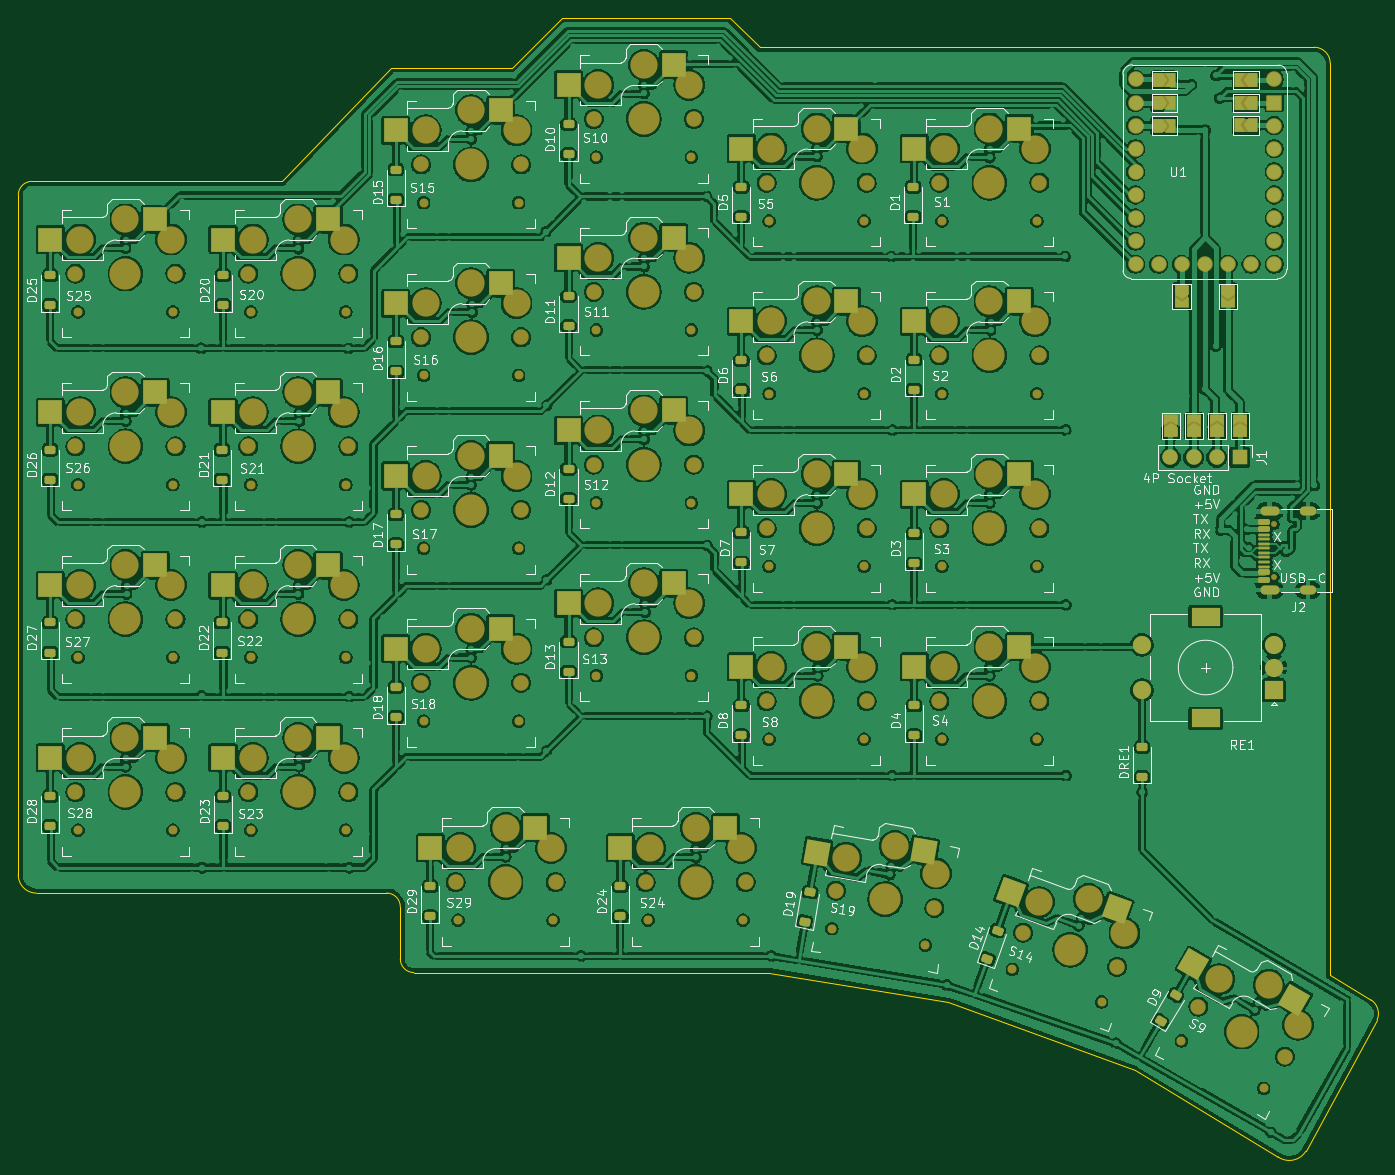
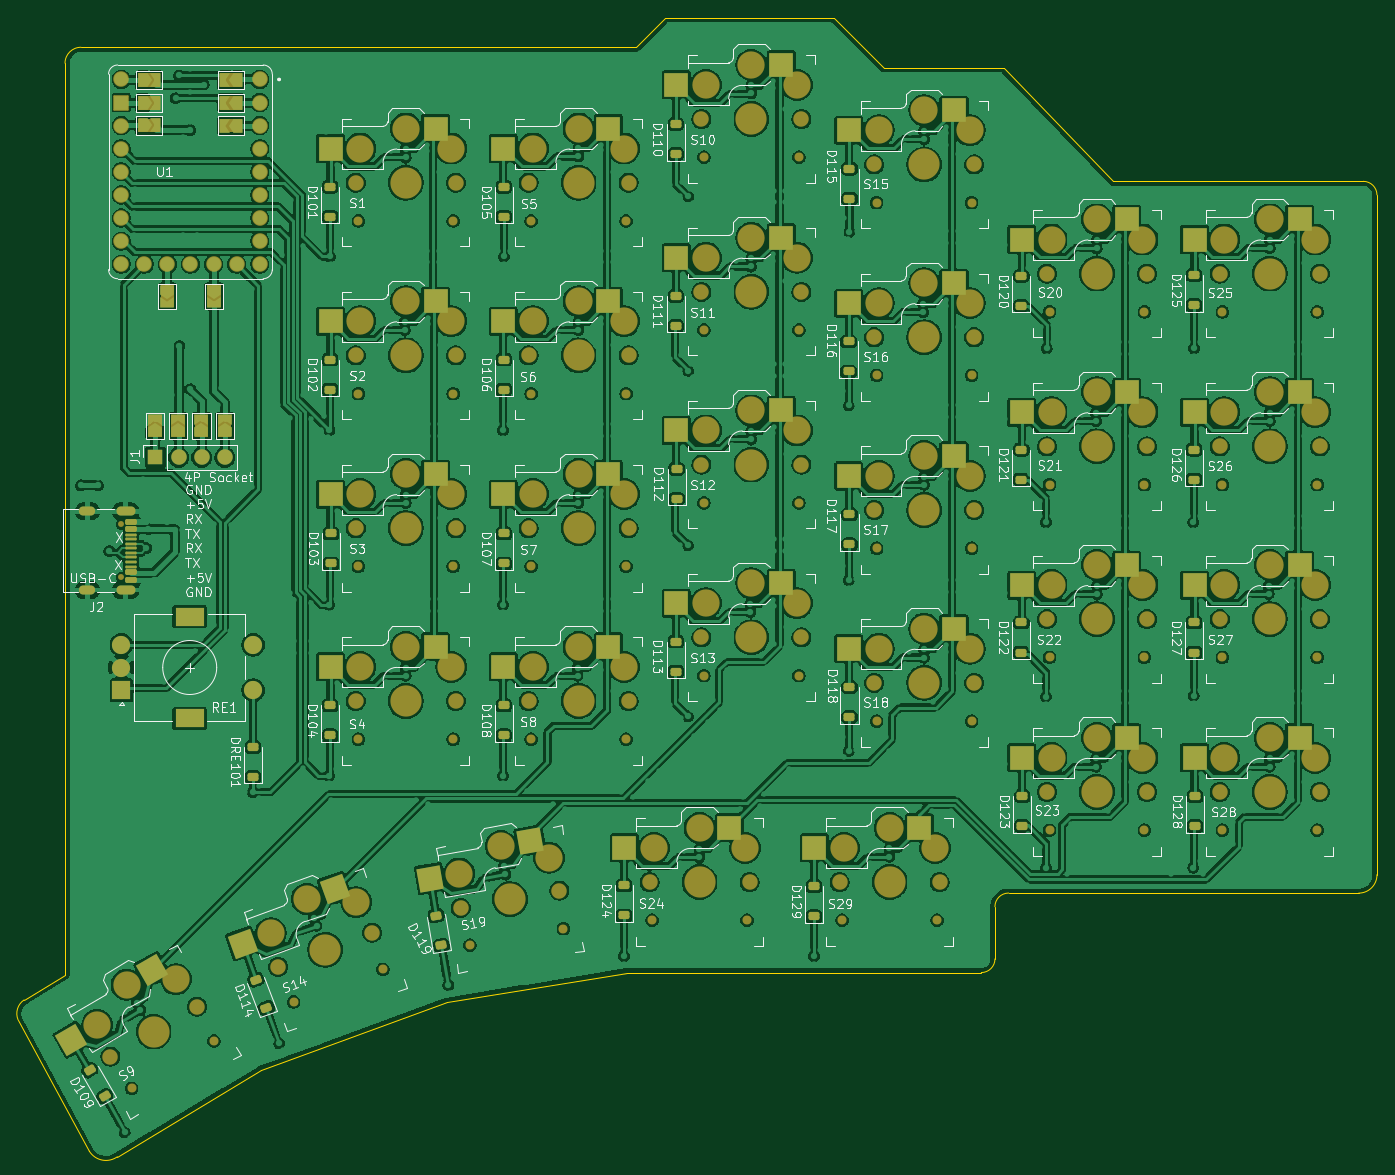
Circuit board: 9 layer files. Board 149.4 x 125.2 mm.
- bottom_copper: Sylkaboard-B_Cu.gbr (738683 bytes)
- bottom_mask: Sylkaboard-B_Mask.gbr (18876 bytes)
- paste: Sylkaboard-B_Paste.gbr (6683 bytes)
- bottom_silk: Sylkaboard-B_Silkscreen.gbr (185553 bytes)
- outline: Sylkaboard-Edge_Cuts.gbr (2042 bytes)
- top_copper: Sylkaboard-F_Cu.gbr (734073 bytes)
- top_mask: Sylkaboard-F_Mask.gbr (18838 bytes)
- paste: Sylkaboard-F_Paste.gbr (6743 bytes)
- top_silk: Sylkaboard-F_Silkscreen.gbr (167320 bytes)

=== bottom_copper: Sylkaboard-B_Cu.gbr (738683 bytes, source omitted) ===
=== bottom_mask: Sylkaboard-B_Mask.gbr (18876 bytes, source omitted) ===
=== paste: Sylkaboard-B_Paste.gbr (6683 bytes, source omitted) ===
=== bottom_silk: Sylkaboard-B_Silkscreen.gbr (185553 bytes, source omitted) ===
=== outline: Sylkaboard-Edge_Cuts.gbr ===
%TF.GenerationSoftware,KiCad,Pcbnew,10.0.2*%
%TF.CreationDate,2026-09-28T16:12:47+02:00*%
%TF.ProjectId,Sylkaboard,53796c6b-6162-46f6-9172-642e6b696361,v1.0.0*%
%TF.SameCoordinates,Original*%
%TF.FileFunction,Profile,NP*%
%FSLAX46Y46*%
G04 Gerber Fmt 4.6, Leading zero omitted, Abs format (unit mm)*
G04 Created by KiCad (PCBNEW 10.0.2) date 2026-09-28 16:12:47*
%MOMM*%
%LPD*%
G01*
G04 APERTURE LIST*
%TA.AperFunction,Profile*%
%ADD10C,0.100000*%
%TD*%
%TA.AperFunction,Profile*%
%ADD11C,0.103288*%
%TD*%
G04 APERTURE END LIST*
D10*
X108992787Y-117730946D02*
G75*
G02*
X110500000Y-116242667I1507213J-19054D01*
G01*
D11*
X108992787Y-192480946D02*
X108992787Y-117730946D01*
X111000000Y-194500000D02*
X149500000Y-194500000D01*
D10*
X111000000Y-194507303D02*
G75*
G02*
X108992787Y-192480946I0J2007303D01*
G01*
D11*
X137990000Y-116250000D02*
X110500000Y-116250000D01*
D10*
X149500000Y-194500000D02*
G75*
G02*
X151000000Y-196000000I0J-1500000D01*
G01*
D11*
X150000000Y-103750000D02*
X137990000Y-116250000D01*
X151000000Y-196000000D02*
X150997537Y-201740908D01*
D10*
X152497537Y-203240908D02*
G75*
G02*
X150997492Y-201740908I-37J1500008D01*
G01*
D11*
X152500000Y-203250000D02*
X191500000Y-203250000D01*
X163250000Y-103750000D02*
X150000000Y-103750000D01*
X168750000Y-98250000D02*
X163250000Y-103750000D01*
X187250000Y-98250000D02*
X168750000Y-98250000D01*
X190500000Y-101500000D02*
X187250000Y-98250000D01*
X191500000Y-203250000D02*
X211250000Y-206500000D01*
X211250000Y-206500000D02*
X231750000Y-214000000D01*
X247500000Y-223500000D02*
X231750000Y-214000000D01*
D10*
X250573689Y-222889806D02*
G75*
G02*
X247500000Y-223500000I-1823689J1139806D01*
G01*
D11*
X250573689Y-222889806D02*
X258412789Y-208446517D01*
X251500000Y-101500000D02*
X190500000Y-101500000D01*
D10*
X251500000Y-101500000D02*
G75*
G02*
X253250000Y-103250000I0J-1750000D01*
G01*
D11*
X253250000Y-203500000D02*
X253250000Y-103250000D01*
X257750000Y-206250000D02*
X253250000Y-203500000D01*
D10*
X257750000Y-206250000D02*
G75*
G02*
X258412788Y-208446517I-1000000J-1500000D01*
G01*
M02*

=== top_copper: Sylkaboard-F_Cu.gbr (734073 bytes, source omitted) ===
=== top_mask: Sylkaboard-F_Mask.gbr (18838 bytes, source omitted) ===
=== paste: Sylkaboard-F_Paste.gbr (6743 bytes, source omitted) ===
=== top_silk: Sylkaboard-F_Silkscreen.gbr (167320 bytes, source omitted) ===
